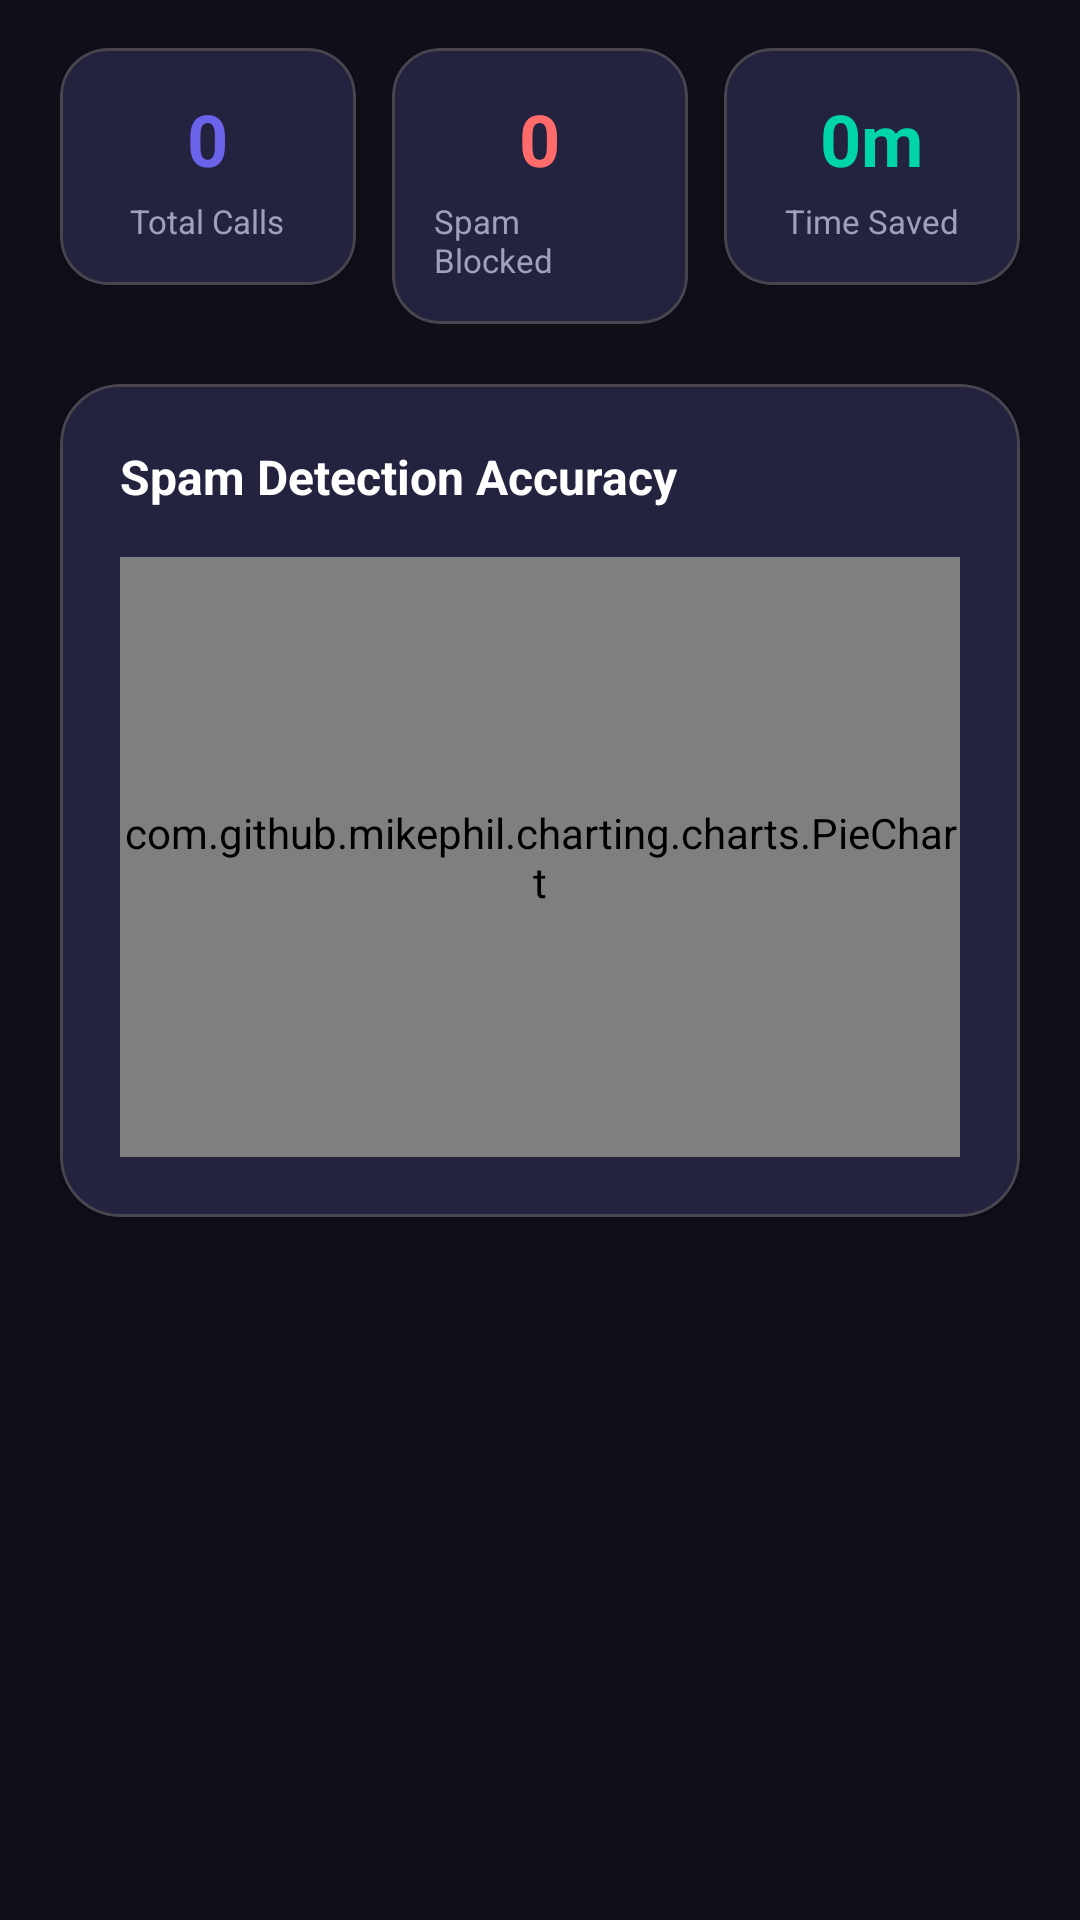

Write the Android layout XML for this screen, with the resource values it uses.
<!-- AndroidManifest.xml: application theme Theme.CallGuard -->
<!-- res/layout/fragment_analytics.xml -->
<?xml version="1.0" encoding="utf-8"?>
<androidx.core.widget.NestedScrollView
    xmlns:android="http://schemas.android.com/apk/res/android"
    xmlns:app="http://schemas.android.com/apk/res-auto"
    android:layout_width="match_parent"
    android:layout_height="match_parent"
    android:clipToPadding="false"
    android:paddingBottom="24dp">

    <LinearLayout
        android:layout_width="match_parent"
        android:layout_height="wrap_content"
        android:orientation="vertical"
        android:paddingHorizontal="20dp"
        android:paddingTop="16dp">

        <LinearLayout
            android:layout_width="match_parent"
            android:layout_height="wrap_content"
            android:orientation="horizontal"
            android:layout_marginBottom="20dp"
            android:baselineAligned="false">

            <com.google.android.material.card.MaterialCardView
                android:layout_width="0dp"
                android:layout_height="wrap_content"
                android:layout_weight="1"
                android:layout_marginEnd="6dp"
                app:cardBackgroundColor="@color/card_surface"
                app:cardCornerRadius="16dp"
                app:cardElevation="2dp">
                <LinearLayout
                    android:layout_width="match_parent"
                    android:layout_height="wrap_content"
                    android:orientation="vertical"
                    android:padding="14dp"
                    android:gravity="center">
                    <TextView
                        android:id="@+id/textStatTotalValue"
                        android:layout_width="wrap_content"
                        android:layout_height="wrap_content"
                        android:text="0"
                        android:textColor="@color/brand_primary"
                        android:textSize="24sp"
                        android:textStyle="bold" />
                    <TextView
                        android:layout_width="wrap_content"
                        android:layout_height="wrap_content"
                        android:text="@string/stats_total_calls"
                        android:textColor="@color/text_secondary"
                        android:textSize="11sp"
                        android:layout_marginTop="4dp" />
                </LinearLayout>
            </com.google.android.material.card.MaterialCardView>

            <com.google.android.material.card.MaterialCardView
                android:layout_width="0dp"
                android:layout_height="wrap_content"
                android:layout_weight="1"
                android:layout_marginHorizontal="6dp"
                app:cardBackgroundColor="@color/card_surface"
                app:cardCornerRadius="16dp"
                app:cardElevation="2dp">
                <LinearLayout
                    android:layout_width="match_parent"
                    android:layout_height="wrap_content"
                    android:orientation="vertical"
                    android:padding="14dp"
                    android:gravity="center">
                    <TextView
                        android:id="@+id/textStatSpamValue"
                        android:layout_width="wrap_content"
                        android:layout_height="wrap_content"
                        android:text="0"
                        android:textColor="#FF6B6B"
                        android:textSize="24sp"
                        android:textStyle="bold" />
                    <TextView
                        android:layout_width="wrap_content"
                        android:layout_height="wrap_content"
                        android:text="@string/stats_spam_blocked"
                        android:textColor="@color/text_secondary"
                        android:textSize="11sp"
                        android:layout_marginTop="4dp" />
                </LinearLayout>
            </com.google.android.material.card.MaterialCardView>

            <com.google.android.material.card.MaterialCardView
                android:layout_width="0dp"
                android:layout_height="wrap_content"
                android:layout_weight="1"
                android:layout_marginStart="6dp"
                app:cardBackgroundColor="@color/card_surface"
                app:cardCornerRadius="16dp"
                app:cardElevation="2dp">
                <LinearLayout
                    android:layout_width="match_parent"
                    android:layout_height="wrap_content"
                    android:orientation="vertical"
                    android:padding="14dp"
                    android:gravity="center">
                    <TextView
                        android:id="@+id/textStatTimeValue"
                        android:layout_width="wrap_content"
                        android:layout_height="wrap_content"
                        android:text="0m"
                        android:textColor="@color/brand_secondary"
                        android:textSize="24sp"
                        android:textStyle="bold" />
                    <TextView
                        android:layout_width="wrap_content"
                        android:layout_height="wrap_content"
                        android:text="@string/stats_time_saved"
                        android:textColor="@color/text_secondary"
                        android:textSize="11sp"
                        android:layout_marginTop="4dp" />
                </LinearLayout>
            </com.google.android.material.card.MaterialCardView>

        </LinearLayout>

        <com.google.android.material.card.MaterialCardView
            android:layout_width="match_parent"
            android:layout_height="wrap_content"
            android:layout_marginBottom="20dp"
            app:cardBackgroundColor="@color/card_surface"
            app:cardCornerRadius="20dp"
            app:cardElevation="2dp">

            <LinearLayout
                android:layout_width="match_parent"
                android:layout_height="wrap_content"
                android:orientation="vertical"
                android:padding="20dp">

                <TextView
                    android:layout_width="wrap_content"
                    android:layout_height="wrap_content"
                    android:layout_marginBottom="16dp"
                    android:text="Spam Detection Accuracy"
                    android:textColor="@color/text_primary"
                    android:textSize="16sp"
                    android:textStyle="bold" />

                <com.github.mikephil.charting.charts.PieChart
                    android:id="@+id/chartAnalytics"
                    android:layout_width="match_parent"
                    android:layout_height="200dp" />

            </LinearLayout>
        </com.google.android.material.card.MaterialCardView>

    </LinearLayout>
</androidx.core.widget.NestedScrollView>
<!-- resources referenced by this layout -->
<resources>
  <color name="brand_primary">#6C63EB</color>
  <color name="brand_secondary">#00D4AA</color>
  <color name="card_surface">#1E1E32</color>
  <color name="text_primary">#FFFFFF</color>
  <color name="text_secondary">#A0A0BC</color>
  <string name="stats_spam_blocked">Spam Blocked</string>
  <string name="stats_time_saved">Time Saved</string>
  <string name="stats_total_calls">Total Calls</string>
  <style name="Theme.CallGuard" parent="Theme.Material3.Dark.NoActionBar">
          <item name="colorPrimary">@color/brand_primary</item>
          <item name="colorPrimaryVariant">@color/brand_primary_dark</item>
          <item name="colorSecondary">@color/brand_secondary</item>
          <item name="colorSurface">@color/card_surface</item>
          <item name="android:colorBackground">@color/bg_primary</item>
          <item name="android:windowBackground">@color/bg_primary</item>
          <item name="android:statusBarColor">@color/bg_primary</item>
          <item name="android:navigationBarColor">@color/bg_primary</item>
          <item name="android:windowLightStatusBar">false</item>
      </style>
  <color name="brand_primary_dark">#4A42C8</color>
  <color name="bg_primary">#0F0F1A</color>
</resources>
